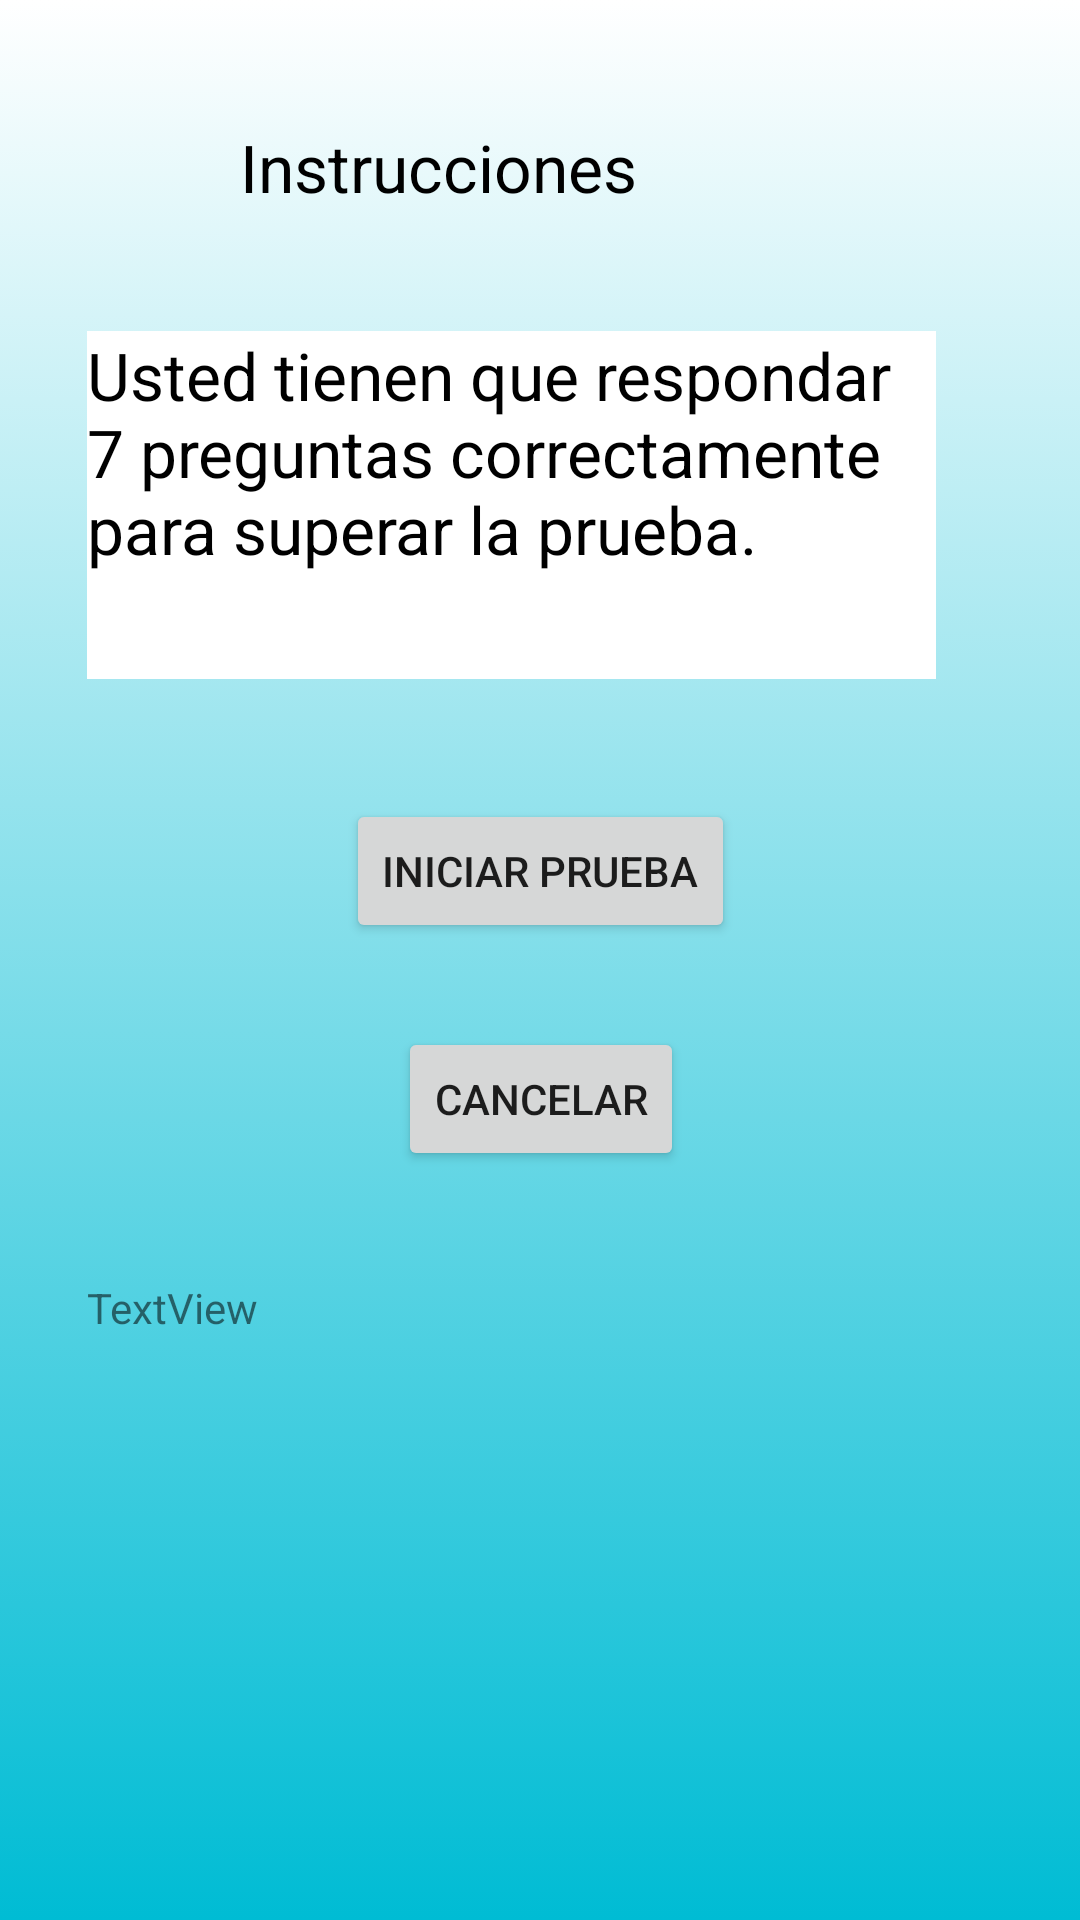

The Android layout XML behind this screen, and the referenced resources:
<!-- AndroidManifest.xml: application theme Theme.Proj102 -->
<!-- res/layout/activity_instruccion.xml -->
<?xml version="1.0" encoding="utf-8"?>
<androidx.constraintlayout.widget.ConstraintLayout xmlns:android="http://schemas.android.com/apk/res/android"
    xmlns:app="http://schemas.android.com/apk/res-auto"
    xmlns:tools="http://schemas.android.com/tools"
    android:layout_width="match_parent"
    android:layout_height="match_parent"
    android:background="@drawable/background_main"
    tools:context=".activity_instruccion">

    <TextView
        android:id="@+id/textView3"
        android:layout_width="wrap_content"
        android:layout_height="wrap_content"
        android:layout_marginStart="80dp"
        android:layout_marginTop="41dp"
        android:layout_marginBottom="40dp"
        android:text="Instrucciones"
        android:textAppearance="@style/TextAppearance.AppCompat.Large"
        android:textColor="#000000"
        app:layout_constraintBottom_toTopOf="@+id/editTextTextMultiLine"
        app:layout_constraintStart_toStartOf="parent"
        app:layout_constraintTop_toTopOf="parent" />

    
    <EditText
        android:id="@+id/editTextTextMultiLine"
        android:layout_width="283dp"
        android:layout_height="0dp"
        android:layout_marginEnd="48dp"
        android:layout_marginBottom="40dp"
        android:background="#FFFFFF"
        android:ems="10"
        android:gravity="start|top"
        android:inputType="textMultiLine"
        android:text="@string/instruccionestexto"
        android:textAppearance="@style/TextAppearance.AppCompat.Large"
        android:textColor="#000000"
        app:layout_constraintBottom_toTopOf="@+id/bt_iniciarprueba"
        app:layout_constraintEnd_toEndOf="parent"
        app:layout_constraintTop_toBottomOf="@+id/textView3" />

    <Button
        android:id="@+id/bt_iniciarprueba"
        android:layout_width="wrap_content"
        android:layout_height="wrap_content"
        android:layout_marginBottom="28dp"
        android:text="Iniciar Prueba"
        app:layout_constraintBottom_toTopOf="@+id/bt_cancelarprueba"
        app:layout_constraintEnd_toEndOf="parent"
        app:layout_constraintStart_toStartOf="parent"
        app:layout_constraintTop_toBottomOf="@+id/editTextTextMultiLine" />

    <Button
        android:id="@+id/bt_cancelarprueba"
        android:layout_width="wrap_content"
        android:layout_height="wrap_content"
        android:layout_marginEnd="17dp"
        android:layout_marginBottom="36dp"
        android:text="Cancelar"
        app:layout_constraintBottom_toTopOf="@+id/tv_tmprespuesta"
        app:layout_constraintEnd_toEndOf="@+id/bt_iniciarprueba"
        app:layout_constraintTop_toBottomOf="@+id/bt_iniciarprueba" />

    <TextView
        android:id="@+id/tv_tmprespuesta"
        android:layout_width="293dp"
        android:layout_height="0dp"
        android:layout_marginEnd="38dp"
        android:layout_marginBottom="98dp"
        android:text="TextView"
        app:layout_constraintBottom_toBottomOf="parent"
        app:layout_constraintEnd_toEndOf="parent"
        app:layout_constraintTop_toBottomOf="@+id/bt_cancelarprueba" />

</androidx.constraintlayout.widget.ConstraintLayout>
<!-- resources referenced by this layout -->
<resources>
  <!-- drawable background_main (drawable) -->
  <?xml version="1.0" encoding="utf-8"?>
  <selector xmlns:android="http://schemas.android.com/apk/res/android">
      <item>
          <shape>
              <gradient android:angle="90" android:startColor="#00BCD4" android:endColor="#FFFFFF" android:type="linear"/>
          </shape>
      </item>
  </selector>
  <string name="instruccionestexto">Usted tienen que respondar 7 preguntas correctamente para superar la prueba.</string>
  <style name="Theme.Proj102" parent="Theme.MaterialComponents.DayNight.DarkActionBar">
          
          <item name="colorPrimary">@color/purple_500</item>
          <item name="colorPrimaryVariant">@color/purple_700</item>
          <item name="colorOnPrimary">@color/white</item>
          
          <item name="colorSecondary">@color/teal_200</item>
          <item name="colorSecondaryVariant">@color/teal_700</item>
          <item name="colorOnSecondary">@color/black</item>
          
          <item name="android:statusBarColor" tools:targetApi="l">?attr/colorPrimaryVariant</item>
          
      </style>
  <!-- not gathered from this repository: default colours our renderer supplied (Android Studio template values) -->
  <color name="purple_500">#FF6200EE</color>
  <color name="purple_700">#FF3700B3</color>
  <color name="teal_200">#FF03DAC5</color>
  <color name="teal_700">#FF018786</color>
  <color name="black">#FF000000</color>
  <color name="white">#FFFFFFFF</color>
</resources>
